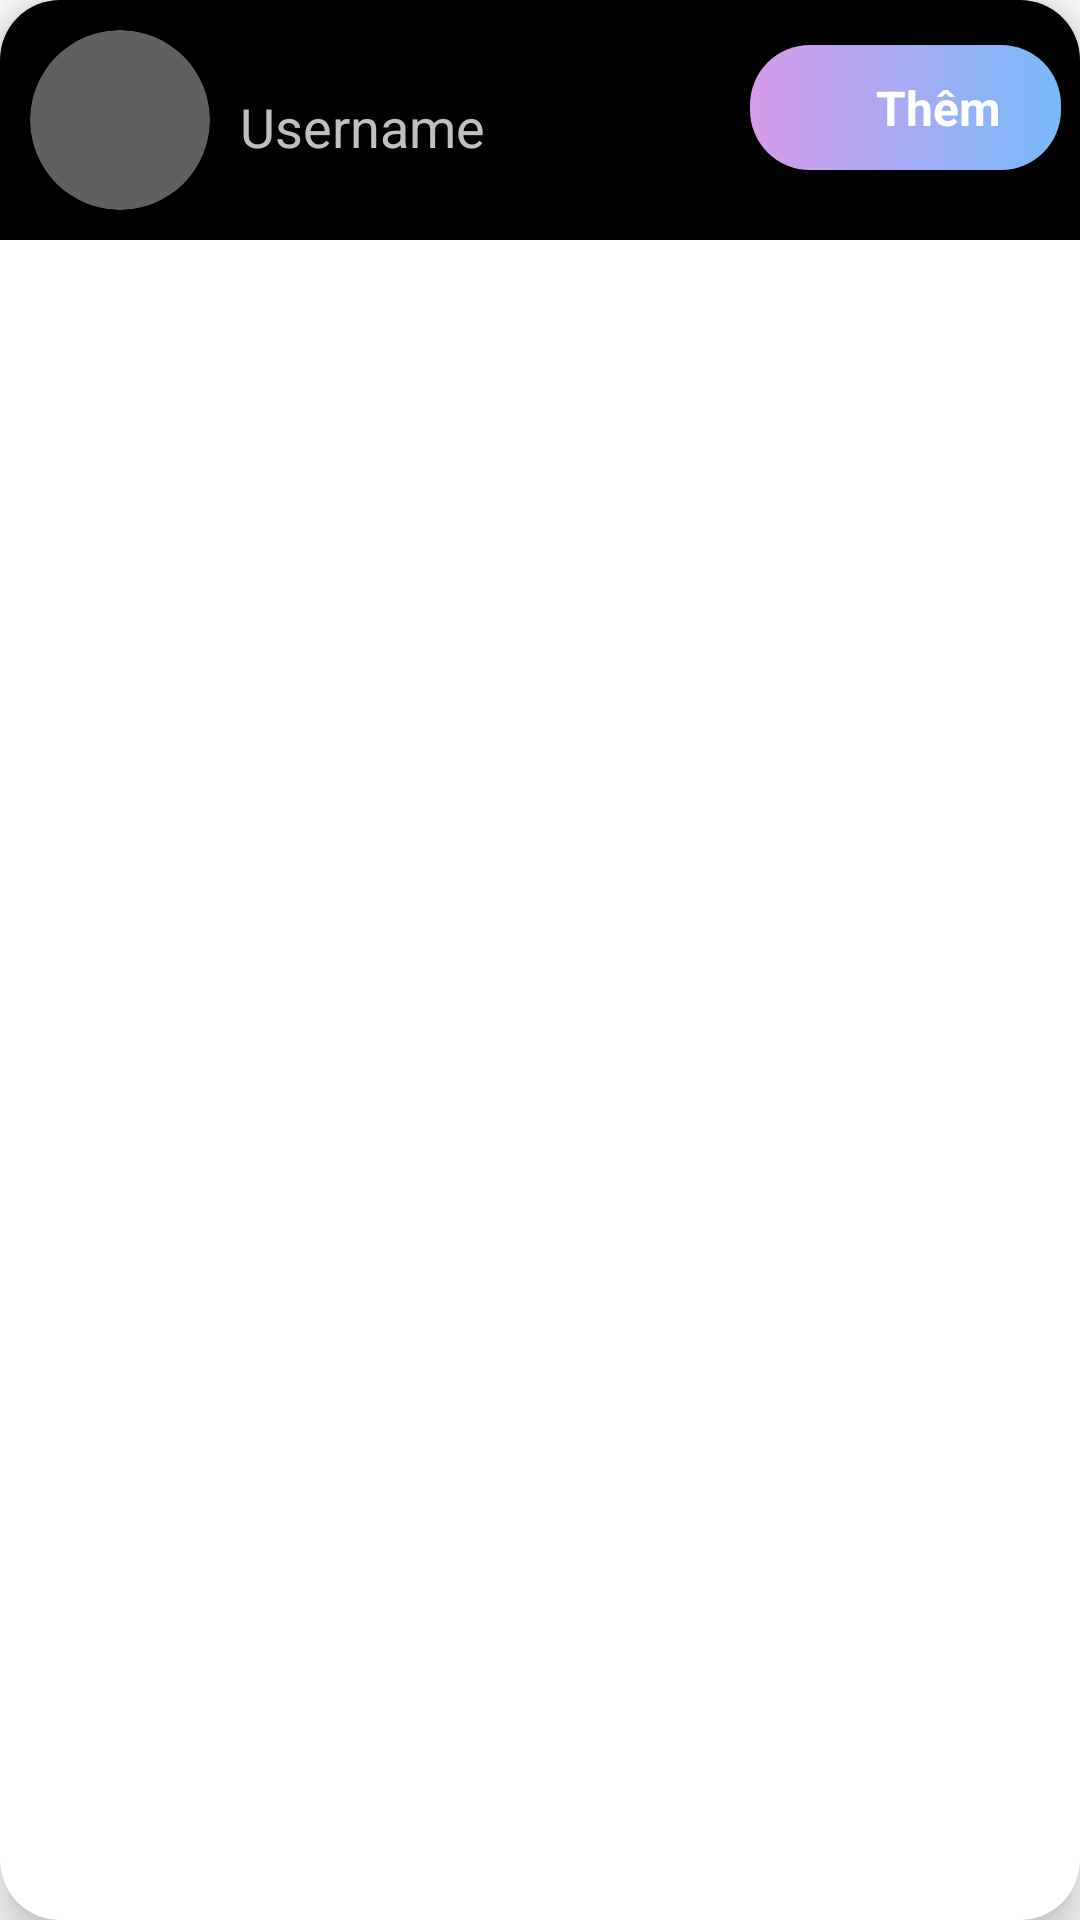

Android layout source for this screen:
<!-- AndroidManifest.xml: application theme Theme.PixelPost -->
<!-- res/layout/listitem_recommend_friend.xml -->
<?xml version="1.0" encoding="utf-8"?>
<androidx.cardview.widget.CardView
    xmlns:android="http://schemas.android.com/apk/res/android"
    xmlns:app="http://schemas.android.com/apk/res-auto"
    android:layout_width="match_parent"
    android:layout_height="wrap_content"
    android:layout_marginStart="12dp"
    android:layout_marginEnd="12dp"
    android:layout_marginHorizontal="10dp"
    app:cardCornerRadius="20dp"
    app:cardElevation="8dp">
    <LinearLayout
        android:layout_width="match_parent"
        android:background="@color/black"
        android:layout_height="wrap_content">
        <com.google.android.material.imageview.ShapeableImageView
            android:layout_width="60dp"
            android:layout_height="60dp"
            android:id="@+id/listRecommendFriendImage"
            android:src="@drawable/avatar3"
            android:scaleType="centerCrop"
            android:layout_marginStart="10dp"
            android:layout_marginBottom="10dp"
            android:layout_marginTop="10dp"
            app:shapeAppearanceOverlay="@style/roundedImageViewRounded"
            android:background="@drawable/background_avatar"
            />
        <TextView
            android:layout_width="170dp"
            android:layout_height="30dp"
            android:id="@+id/listRecommendFriendName"
            android:text="Username"
            android:textColor="#C0C0C0"
            android:textSize="18sp"
            android:layout_marginTop="30dp"
            android:layout_marginStart="10dp"
            android:layout_toEndOf="@+id/listRecommendFriendImage"/>
        <LinearLayout
            android:layout_width="wrap_content"
            android:id="@+id/btnAddNewFriend"
            android:layout_marginTop="15dp"
            android:background="@drawable/custom_button"
            android:paddingVertical="10dp"
            android:paddingHorizontal="20dp"
            android:gravity="center"
            android:layout_toEndOf="@+id/listRecommendFriendName"
            android:layout_height="wrap_content">
            <ImageView
                android:layout_width="20dp"
                android:layout_height="20dp"
                android:src="@drawable/icon_add"/>
            <TextView
                android:layout_width="wrap_content"
                android:layout_height="wrap_content"
                android:layout_gravity="center"
                android:textColor="#ffffff"
                android:textStyle="bold"
                android:textSize="16sp"
                android:layout_marginLeft="2dp"
                android:text="Thêm"/>
        </LinearLayout>


    </LinearLayout>
</androidx.cardview.widget.CardView>
<!-- resources referenced by this layout -->
<resources>
  <color name="black">#FF000000</color>
  <!-- drawable background_avatar (drawable) -->
  <?xml version="1.0" encoding="utf-8"?>
  <shape xmlns:android="http://schemas.android.com/apk/res/android"
      android:shape="oval">
      <solid android:color="@color/avatar_background_color"/>
  
  </shape>
  <!-- drawable custom_button (drawable) -->
  <?xml version="1.0" encoding="utf-8"?>
  <shape xmlns:android="http://schemas.android.com/apk/res/android" android:shape="rectangle">
      <corners android:radius="20dp"/>
      <gradient
          android:angle="0"
          android:startColor="#D69BEA"
          android:endColor="#77BAFB"
          android:type="linear"
          />
  </shape>
  <style name="roundedImageViewRounded">
          <item name="cornerFamily">rounded</item>
          <item name="cornerSize">50%</item>
      </style>
  <style name="Theme.PixelPost" parent="Base.Theme.PixelPost" />
  <color name="avatar_background_color">#606060</color>
  <style name="Base.Theme.PixelPost" parent="Theme.AppCompat.DayNight.NoActionBar">
          
          
          <item name="colorPrimary">@null</item>
      </style>
</resources>
